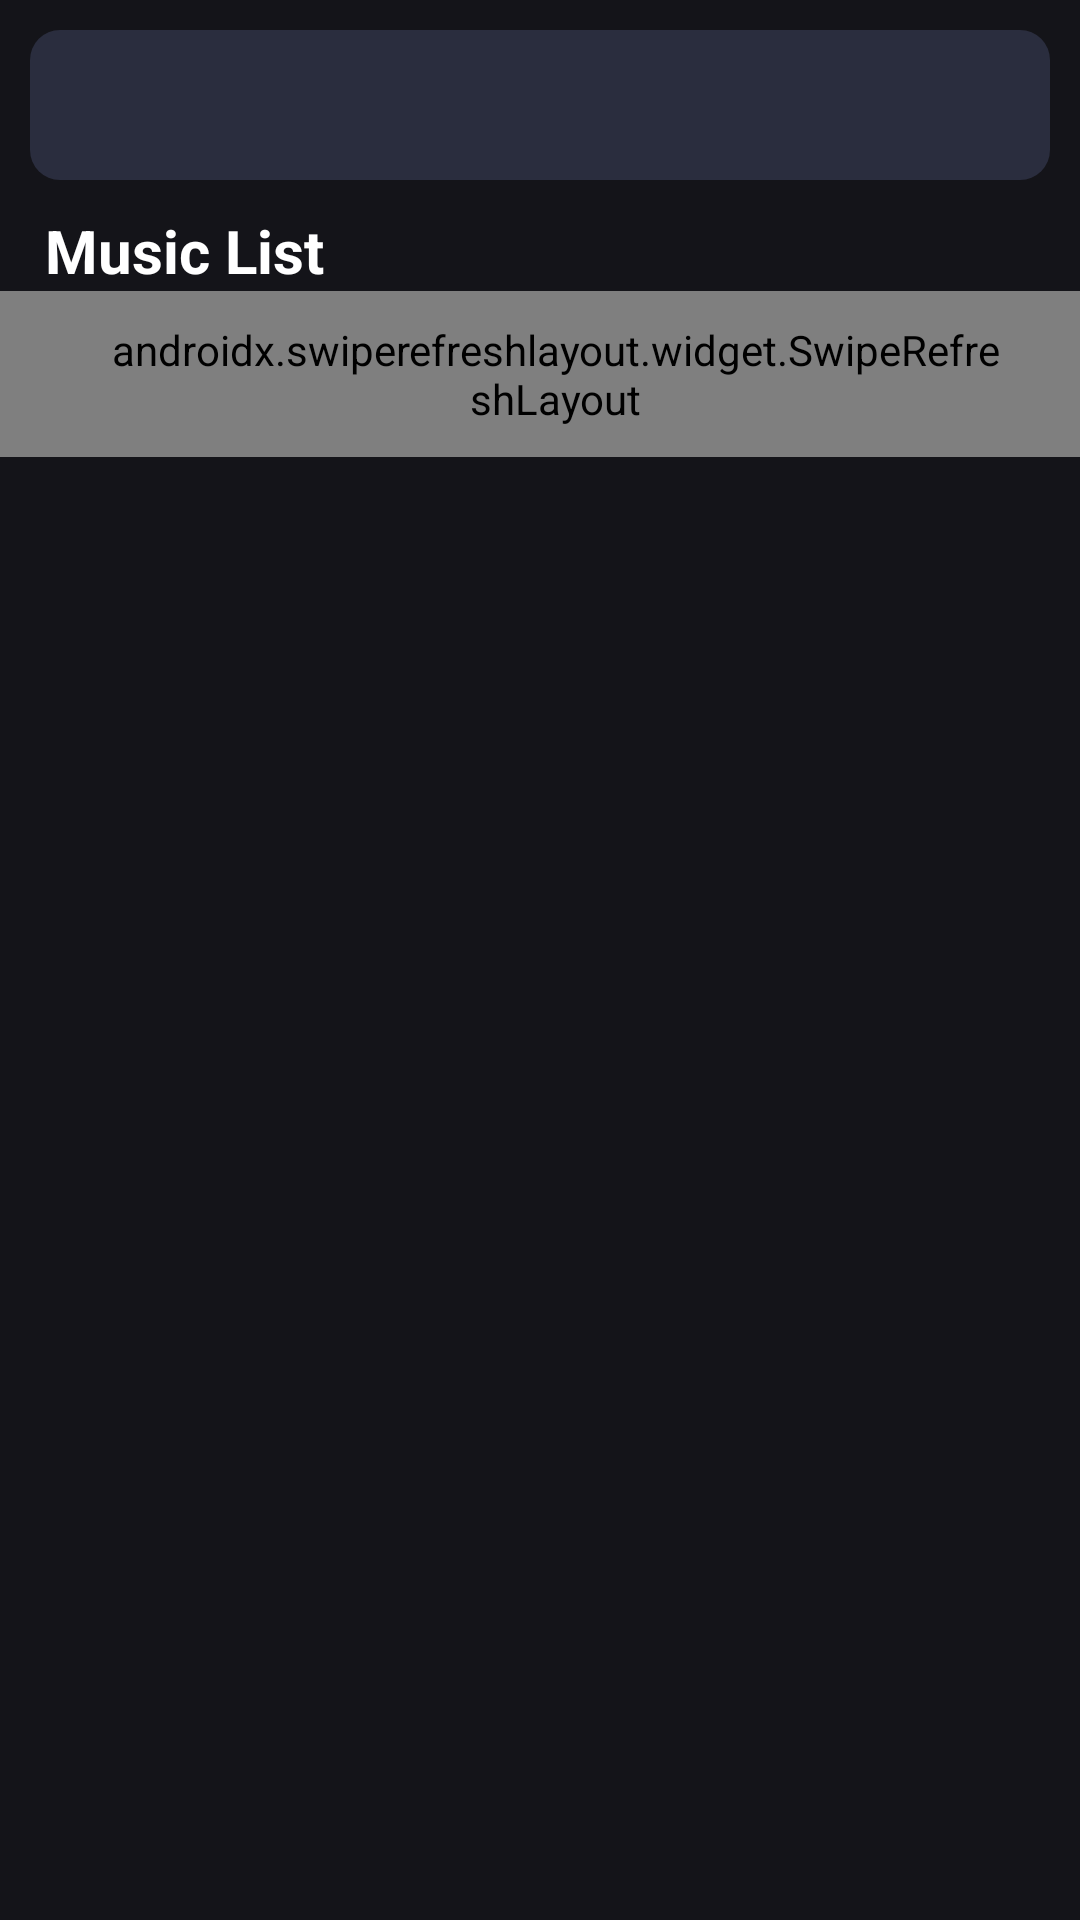

The Android layout XML behind this screen, and the referenced resources:
<!-- AndroidManifest.xml: application theme Theme.MyApplication15 -->
<!-- res/layout/activity_music_libarary.xml -->
<?xml version="1.0" encoding="utf-8"?>
<LinearLayout xmlns:android="http://schemas.android.com/apk/res/android"
    xmlns:tools="http://schemas.android.com/tools"
    android:layout_width="match_parent"
    android:layout_height="match_parent"
    xmlns:app="http://schemas.android.com/apk/res-auto"
    android:background="#141419"
    android:orientation="vertical"
    tools:context=".music_libarary">

    <EditText
        android:id="@+id/search"
        android:layout_width="match_parent"
        android:layout_height="50dp"
        android:layout_marginStart="10dp"
        android:layout_marginLeft="10dp"
        android:layout_marginTop="10dp"
        android:layout_marginEnd="10dp"
        android:layout_marginRight="10dp"
        android:layout_marginBottom="10dp"
        android:background="@drawable/border"
        android:drawableLeft="@drawable/ic_baseline_search_24"
        android:gravity="center_vertical"
        android:padding="10dp"
        android:paddingLeft="10dp"
        android:paddingRight="10dp"
        android:textSize="16sp" />

    <TextView
        android:id="@+id/textView15"
        android:layout_width="match_parent"
        android:layout_height="wrap_content"
        android:layout_marginStart="15dp"
        android:layout_marginLeft="15dp"
        android:layout_marginEnd="15dp"
        android:layout_marginRight="15dp"
        android:text="Music List"
        android:textColor="#FFFFFF"
        android:textSize="20sp"
        android:textStyle="bold" />

    <androidx.swiperefreshlayout.widget.SwipeRefreshLayout
        android:id="@+id/swipeContainer"
        android:layout_width="match_parent"
        android:layout_height="wrap_content"
        android:layout_marginStart="0dp"
        android:layout_marginLeft="0dp"
        android:layout_marginTop="0dp"
        android:layout_marginEnd="0dp"
        android:layout_marginRight="0dp"
        android:layout_marginBottom="0dp"
        android:paddingLeft="35dp"
        android:paddingTop="10dp"
        android:paddingRight="25dp"
        android:paddingBottom="10dp">

        <androidx.recyclerview.widget.RecyclerView
            android:id="@+id/chats"
            android:layout_width="match_parent"
            android:layout_height="wrap_content"
            android:background="#141419"
            />

    </androidx.swiperefreshlayout.widget.SwipeRefreshLayout>


</LinearLayout>
<!-- resources referenced by this layout -->
<resources>
  <!-- drawable border (drawable) -->
  <?xml version="1.0" encoding="utf-8"?>
  <shape xmlns:android="http://schemas.android.com/apk/res/android" android:shape="rectangle">
   <corners android:radius="10dp"></corners>
      <solid android:color="#2A2D3E"></solid>
  </shape>
  <style name="Theme.MyApplication15" parent="Theme.MaterialComponents.NoActionBar">
          
          <item name="colorPrimary">#FFFFFF</item>
          <item name="colorPrimaryVariant">#2A2D3E</item>
          <item name="colorOnPrimary">#2A2D3E</item>
          
          <item name="colorSecondary">@color/white</item>
          <item name="colorSecondaryVariant">@color/white</item>
          <item name="colorOnSecondary">@color/black</item>
          <item name="android:windowBackground">@android:color/transparent</item>
          
          <item name="android:statusBarColor" tools:targetApi="l">?attr/colorPrimaryVariant</item>
  
          
      </style>
  <!-- not gathered from this repository: default colours our renderer supplied (Android Studio template values) -->
  <color name="black">#FF000000</color>
  <color name="white">#FFFFFFFF</color>
</resources>
